Labelled photos from "processed", an image-classification folder in theAbyssOfTime2004/cat-classification. The possible labels are: abyssinian, american bobtail, american curl, american shorthair, american wirehair, balinese, bengal, birman, bombay, british shorthair, burmese, chartreux, chausie, cornish rex, cymric, cyprus, devon rex, donskoy, egyptian mau, european shorthair, exotic shorthair, german rex, havana brown, himalayan, japanese bobtail, karelian bobtail, khao manee, korat, korean bobtail, kurilian bobtail, laperm, lykoi, maine coon, manx, mekong bobtail, munchkin, nebelung, norwegian forest cat, ocicat, oregon rex, oriental shorthair, persian, peterbald, pixie bob, ragamuffin, ragdoll, russian blue, safari, savannah, scottish fold, selkirk rex, serengeti, siamese, siberian, singapura, sokoke, somali, sphynx, thai, tonkinese, toyger, turkish angora, turkish van, ukrainian levkoy, ural rex, vankedisi.

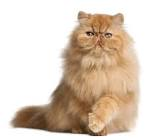
Label: persian

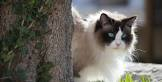
Label: ragdoll

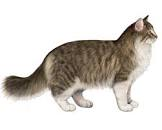
Label: norwegian forest cat

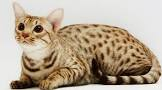
Label: ocicat

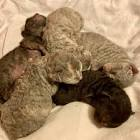
Label: german rex

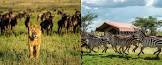
Label: serengeti
